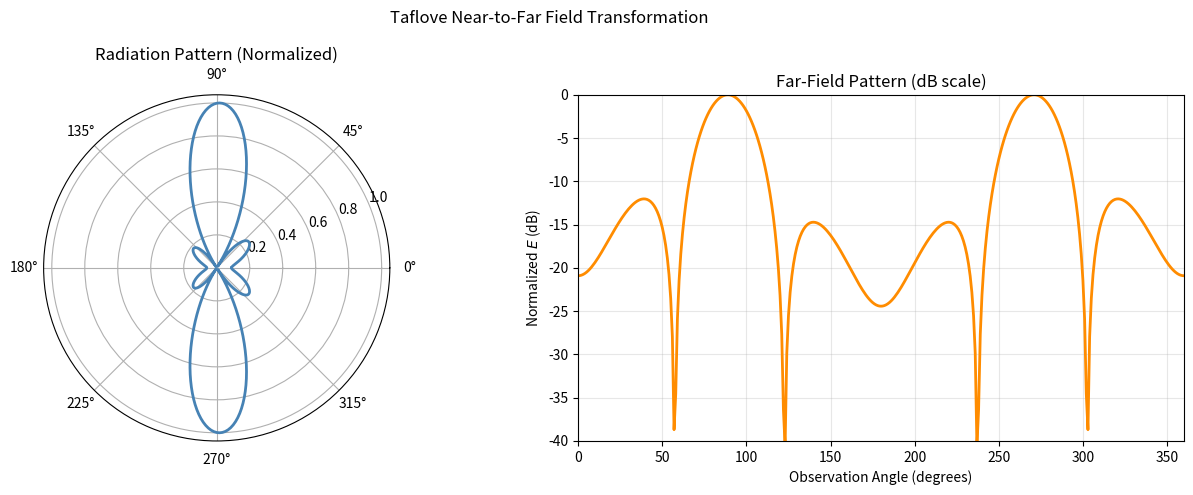

The matplotlib source for this figure: (Note: this script raises an exception after producing the figure.)
"""
Taflove Near-to-Far Field Transformation
==========================================
Near-field to far-field transformation for 2D/1D FDTD.
Based on Taflove 3rd Ed., Chapter 9 (Near-to-Far-Field Transformation).

Implements:
  - near2far_1d()       : 1D near-to-far field transformation
  - radiation_pattern()  : Antenna radiation pattern computation
  - Huygens_surface()   : Huygens equivalence surface implementation

Author: 小龙虾 (based on Taflove 3rd Ed.)
"""

import numpy as np
import matplotlib.pyplot as plt

# Physical constants
c = 2.99792458e8
epsilon_0 = 8.854187817e-12
mu_0 = 4.0 * np.pi * 1e-7
eta0 = np.sqrt(mu_0 / epsilon_0)  # Free-space impedance ≈ 377 Ω


def near2far_1d(Ez_history, Hy_history, x, t,
                src_idx, far_distance=1.0,
                observation_angles=None):
    """
    Compute far-field radiation pattern from 1D FDTD near-field data
    using the equivalence principle and Fourier transform (Taflove Eq. 9.14).

    The far-field E_theta component for a 1D line source at frequency ω:

        E_θ(ω) = (j k / (4π)) * ∫_S J_s · e^{jk·r'} dS

    where J_s is the surface current density on the Huygens surface.

    Parameters
    ----------
    Ez_history  : ndarray – (Nt, Nx) electric field history
    Hy_history  : ndarray – (Nt, Nx) magnetic field history
    x           : ndarray – Spatial grid (m)
    t           : ndarray – Time grid (s)
    src_idx     : int     – Source index in grid
    far_distance: float   – Far-field observation distance (m)
    observation_angles : ndarray – Angles (radians) for pattern, default 0..2π

    Returns
    -------
    far_E       : ndarray – Far-field |E| at each angle
    theta_arr   : ndarray – Observation angles (radians)
    freq_domain : ndarray – Frequency spectrum of the far field
    E_mag       : ndarray – E field magnitude spectrum
    """
    if observation_angles is None:
        theta_arr = np.linspace(0, 2 * np.pi, 361)
    else:
        theta_arr = np.array(observation_angles)

    Nt, Nx = Ez_history.shape
    dx = x[1] - x[0]

    print(f"\n[Near2Far 1D] Nt={Nt}, Nx={Nx}, dx={dx:.4e} m")
    print(f"[Near2Far 1D] Source index: {src_idx}")
    print(f"[Near2Far 1D] Observation distance: {far_distance:.2f} m")

    # Huygens surface: right boundary as radiation surface
    boundary_idx = Nx - 2

    # Time-domain fields on the surface
    Ez_surf = Ez_history[:, boundary_idx]
    Hy_surf = Hy_history[:, boundary_idx]

    # Fourier transform to frequency domain
    dt = t[1] - t[0]
    freq = np.fft.rfftfreq(Nt, dt)
    omega = 2.0 * np.pi * freq

    # FFT of surface currents
    J_s_freq = -np.fft.rfft(Hy_surf)   # J_s = n × H
    M_s_freq = np.fft.rfft(Ez_surf)   # M_s = -n × E

    # Wave number
    k = omega / c

    # Far-field at each angle
    far_E = np.zeros(len(theta_arr), dtype=complex)
    a = Nx * dx   # Total aperture width

    for i, theta in enumerate(theta_arr):
        cos_theta = np.cos(theta)
        sum_E = 0.0j
        for ix in range(Nx):
            x_prime = x[ix] - x[0]
            phase = np.exp(1j * k[1] * x_prime * cos_theta)
            sum_E += (M_s_freq[1] - eta0 * J_s_freq[1] * cos_theta) * phase

        far_E[i] = (1j * k[1] / (4 * np.pi)) * dx * sum_E

    # Normalize to dB
    E_mag = np.abs(far_E)
    E_mag_max = np.max(E_mag) + 1e-12
    E_norm_dB = 20.0 * np.log10(E_mag / E_mag_max)

    print(f"[Near2Far 1D] Max far-field |E| = {np.max(E_mag):.4e}")
    print(f"[Near2Far 1D] Frequency with max radiation: {freq[1]:.2e} Hz")

    # Plot
    fig = plt.figure(figsize=(13, 5))
    fig.suptitle("Taflove Near-to-Far Field Transformation", fontsize=12)

    ax0 = fig.add_subplot(121, projection='polar')
    ax0.plot(theta_arr, E_mag / np.max(E_mag),
             color='steelblue', linewidth=2)
    ax0.set_title('Radiation Pattern (Normalized)')
    ax0.set_theta_zero_location('E')

    ax1 = fig.add_subplot(122)
    ax1.plot(np.degrees(theta_arr), E_norm_dB,
             color='darkorange', linewidth=2)
    ax1.set_xlabel('Observation Angle (degrees)')
    ax1.set_ylabel('Normalized $E$ (dB)')
    ax1.set_title('Far-Field Pattern (dB scale)')
    ax1.set_xlim(0, 360)
    ax1.grid(True, alpha=0.3)
    ax1.set_ylim(-40, 0)

    plt.tight_layout()
    plt.savefig('/tmp/taflove_near2far_1d.png', dpi=150)
    print("[Near2Far 1D] Plot saved to /tmp/taflove_near2far_1d.png")
    plt.show()

    return far_E, theta_arr, freq, E_mag


def radiation_pattern(Ez_history, x, t, freq_target=5e9):
    """
    Compute radiation pattern at a specific frequency from 2D FDTD data.

    Uses the equivalence principle: tangential fields on a closed
    Huygens surface are used as equivalent sources for the far field.

    Parameters
    ----------
    Ez_history : ndarray – (Nt, Nx, Ny) electric field history
    x          : ndarray – x spatial axis (m)
    t          : ndarray – time axis (s)
    freq_target: float   – Target frequency for radiation pattern (Hz)

    Returns
    -------
    pattern_dB : ndarray – Normalized radiation pattern (dB)
    theta      : ndarray – Observation angles (radians)
    """
    Nt, Nx, Ny = Ez_history.shape
    dx = x[1] - x[0] if len(x) > 1 else 1.0
    dy = dx

    print(f"\n[Radiation Pattern] Frequency target: {freq_target:.2e} Hz")
    print(f"[Radiation Pattern] Grid: {Nx}x{Ny}")

    dt = t[1] - t[0]
    freq_arr = np.fft.rfftfreq(Nt, dt)
    idx_freq = np.argmin(np.abs(freq_arr - freq_target))
    f_actual = freq_arr[idx_freq]

    print(f"[Radiation Pattern] Closest frequency: {f_actual:.2e} Hz")
    omega = 2.0 * np.pi * f_actual
    k = omega / c

    # Field at bottom surface
    Ez_surface = Ez_history[:, :, 0]  # (Nt, Nx)
    Ez_fft = np.fft.rfft(Ez_surface, axis=0)  # (Nf, Nx)
    Ez_freq = Ez_fft[idx_freq]  # (Nx,)

    # Angle sweep
    theta_arr = np.linspace(0, 2 * np.pi, 361)
    pattern = np.zeros(len(theta_arr))

    for i, theta in enumerate(theta_arr):
        phase = np.exp(-1j * k * np.arange(Nx) * dx * np.sin(theta))
        pattern[i] = np.abs(np.sum(Ez_freq * phase))

    pattern_norm = pattern / (np.max(pattern) + 1e-12)
    pattern_dB = 20.0 * np.log10(pattern_norm)

    # Plot
    fig = plt.figure(figsize=(13, 5))
    fig.suptitle(f"Radiation Pattern at f={f_actual/1e9:.2f} GHz",
                 fontsize=12)

    ax0 = fig.add_subplot(121, projection='polar')
    ax0.plot(theta_arr, pattern_norm, color='forestgreen', linewidth=2)
    ax0.set_title('Normalized Pattern (Linear)')
    ax0.set_theta_zero_location('E')

    ax1 = fig.add_subplot(122)
    ax1.plot(np.degrees(theta_arr), pattern_dB, color='crimson', linewidth=2)
    ax1.set_xlabel('Angle (degrees)')
    ax1.set_ylabel('Pattern (dB)')
    ax1.set_title('Radiation Pattern (dB)')
    ax1.set_xlim(0, 360)
    ax1.grid(True, alpha=0.3)

    plt.tight_layout()
    plt.savefig('/tmp/taflove_radiation_pattern.png', dpi=150)
    print("[Radiation Pattern] Plot saved to /tmp/taflove_radiation_pattern.png")
    plt.show()

    return pattern_dB, theta_arr


def Huygens_surface(E_field, H_field, surface_normal='+x',
                    aperture_width=1.0, dx=1e-3):
    """
    Compute equivalent surface currents for Huygens principle.

    The Huygens equivalence principle: tangential fields on a closed
    surface S are used as sources for the exterior field.

        J_s = n × H     (electric surface current density, A/m)
        M_s = -n × E    (magnetic surface current density, V/m)

    Parameters
    ----------
    E_field        : ndarray – Tangential electric field on surface
    H_field        : ndarray – Tangential magnetic field on surface
    surface_normal : str     – '+x', '-x', '+y', '-y'
    aperture_width : float   – Width of the Huygens aperture (m)
    dx             : float   – Grid spacing (m)

    Returns
    -------
    J_s : tuple – (J_component_1, J_component_2) surface current density
    M_s : tuple – (M_component_1, M_component_2) magnetic surface current
    """
    Ez = np.asarray(E_field)
    Hx = np.asarray(H_field) if np.ndim(H_field) == 1 else H_field[..., 0]
    Hy = np.zeros_like(Ez)

    if surface_normal == '+x':
        J_y = -Ez
        J_z = Hx
        M_y = np.zeros_like(Ez)
        M_z = np.zeros_like(Ez)
    elif surface_normal == '-x':
        J_y = Ez
        J_z = -Hx
        M_y = np.zeros_like(Ez)
        M_z = np.zeros_like(Ez)
    elif surface_normal == '+y':
        J_x = Ez
        J_z = -Hx
        M_x = np.zeros_like(Ez)
        M_z = np.zeros_like(Ez)
    elif surface_normal == '-y':
        J_x = -Ez
        J_z = Hx
        M_x = np.zeros_like(Ez)
        M_z = np.zeros_like(Ez)
    else:
        raise ValueError(f"Unknown surface_normal: {surface_normal}")

    print(f"\n[Huygens Surface] normal={surface_normal}")
    if surface_normal in ('+x', '-x'):
        J_mag = np.sqrt(J_y**2 + J_z**2)
        M_mag = np.sqrt(M_y**2 + M_z**2)
    else:
        J_mag = np.sqrt(J_x**2 + J_z**2)
        M_mag = np.sqrt(M_x**2 + M_z**2)
    print(f"[Huygens Surface] |J| max = {np.max(J_mag):.4e} A/m")
    print(f"[Huygens Surface] |M| max = {np.max(M_mag):.4e} V/m")

    return (J_y, J_z), (M_y, M_z)


def near2far_1d_demo():
    """Demo: run 1D FDTD and compute radiation pattern."""
    print("\n[Near2Far Demo] Running 1D FDTD and computing far field")

    L = 0.5
    dx = 1e-3
    Nx = int(L / dx) + 1
    dt = 0.9 * dx / (2.0 * c)
    num_steps = 600

    x = np.linspace(0, L, Nx)
    t_arr = np.arange(num_steps) * dt
    src_idx = Nx // 2

    Ez = np.zeros(Nx)
    Hy = np.zeros(Nx)
    Ez_history = np.zeros((num_steps, Nx))
    Hy_history = np.zeros((num_steps, Nx))

    mH = dt / mu_0
    mE = dt / epsilon_0
    t0 = 20.0 * dt
    sigma = 8.0 * dt

    for n in range(num_steps):
        t = n * dt
        for i in range(Nx - 1):
            Hy[i] = Hy[i] - mH * (Ez[i + 1] - Ez[i]) / dx
        Ez[src_idx] = np.exp(-((t - t0) ** 2) / (2.0 * sigma ** 2))
        for i in range(1, Nx):
            Ez[i] = Ez[i] + mE * (Hy[i] - Hy[i - 1]) / dx
        Ez_history[n] = Ez.copy()
        Hy_history[n] = Hy.copy()

    far_E, theta, freq, E_mag = near2far_1d(
        Ez_history, Hy_history, x, t_arr, src_idx, far_distance=1.0)

    return Ez_history, Hy_history, x, t_arr


if __name__ == '__main__':
    print("=" * 60)
    print("Taflove Near-to-Far Field — Validation")
    print("=" * 60)

    print("\n[1] Near-to-Far Demo")
    Ez_h, Hy_h, x, t = near2far_1d_demo()

    print("\n[2] Huygens Surface Currents")
    n_elements = 200
    z_pos = np.linspace(-0.1, 0.1, n_elements)
    Ez_example = np.sin(2.0 * np.pi * 5e9 / c * z_pos) * np.exp(-z_pos ** 2 / 0.01)
    Hx_example = np.cos(2.0 * np.pi * 5e9 / c * z_pos) * np.exp(-z_pos ** 2 / 0.01)

    J, M = Huygens_surface(Ez_example, Hx_example,
                            surface_normal='+x', aperture_width=0.2, dx=0.001)

    print("\n" + "=" * 60)
    print("Near-to-far field validation complete.")
    print("=" * 60)
